3-way image classification set "dataset_v3" from GitHub (yannmeri/PREPARATION_PLAN); label vocabulary: clay, loam, sand.

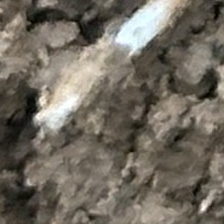
Label: loam

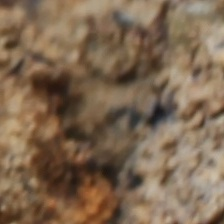
Label: loam

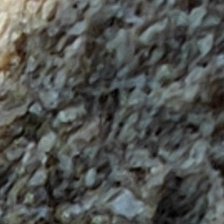
Label: sand

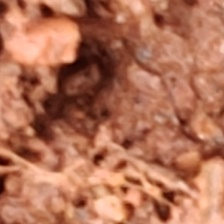
Label: clay

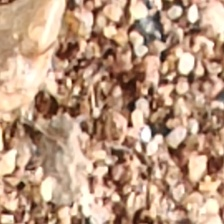
Label: sand

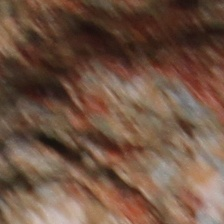
Label: clay
